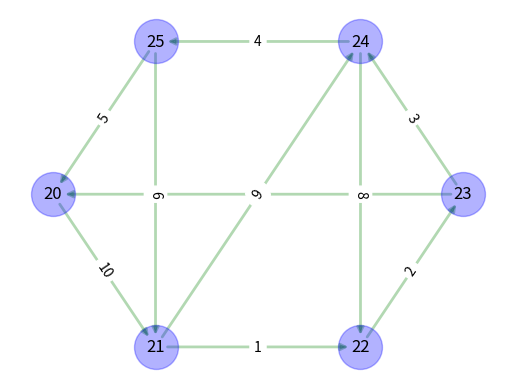

Reproduce this figure in Python.

import networkx as nx
import matplotlib.pyplot as plt

def draw_graph(graph):
    # create directed networkx graph
    G=nx.DiGraph()

    # add edges
    G.add_edges_from(graph)

    graph_pos = nx.shell_layout(G)

    # draw nodes, edges and labels
    nx.draw_networkx_nodes(G, graph_pos, node_size=1000, node_color='blue', alpha=0.3)
    # we can now added edge thickness and edge color
    nx.draw_networkx_edges(G, graph_pos, width=2, alpha=0.3, edge_color='green')
    nx.draw_networkx_labels(G, graph_pos, font_size=12, font_family='sans-serif')

    labels = range(len(graph)) # [0, 1, 2, 3, 4, 5, 6, 7, 8, 9, 10]
    edge_labels = dict(zip(graph, labels)) # {(23, 20): 7, (22, 23): 2, (20, 21): 10, (24, 25): 4, (21, 22): 1, (25, 20): 5, (24, 22): 8, (25, 21): 6, (23, 24): 3, (21, 24): 9}

    nx.draw_networkx_edge_labels(G, graph_pos, edge_labels=edge_labels)
    # show graph
    plt.axis('off')
    plt.show()

# we can add more edges here as the direction is a factor now,
# edges are added as (from_node, to_node) tuples
# hence (22, 25) and (25, 22) are different. In undirected graph,
# we couldn't have told the difference.
graph = [
        (20, 21), (21, 22), (22, 23), (23, 24), (24, 25), (25, 20),
        (25, 21), (23, 20), (24, 22), (21, 24), (20, 21)  ]


draw_graph(graph)
